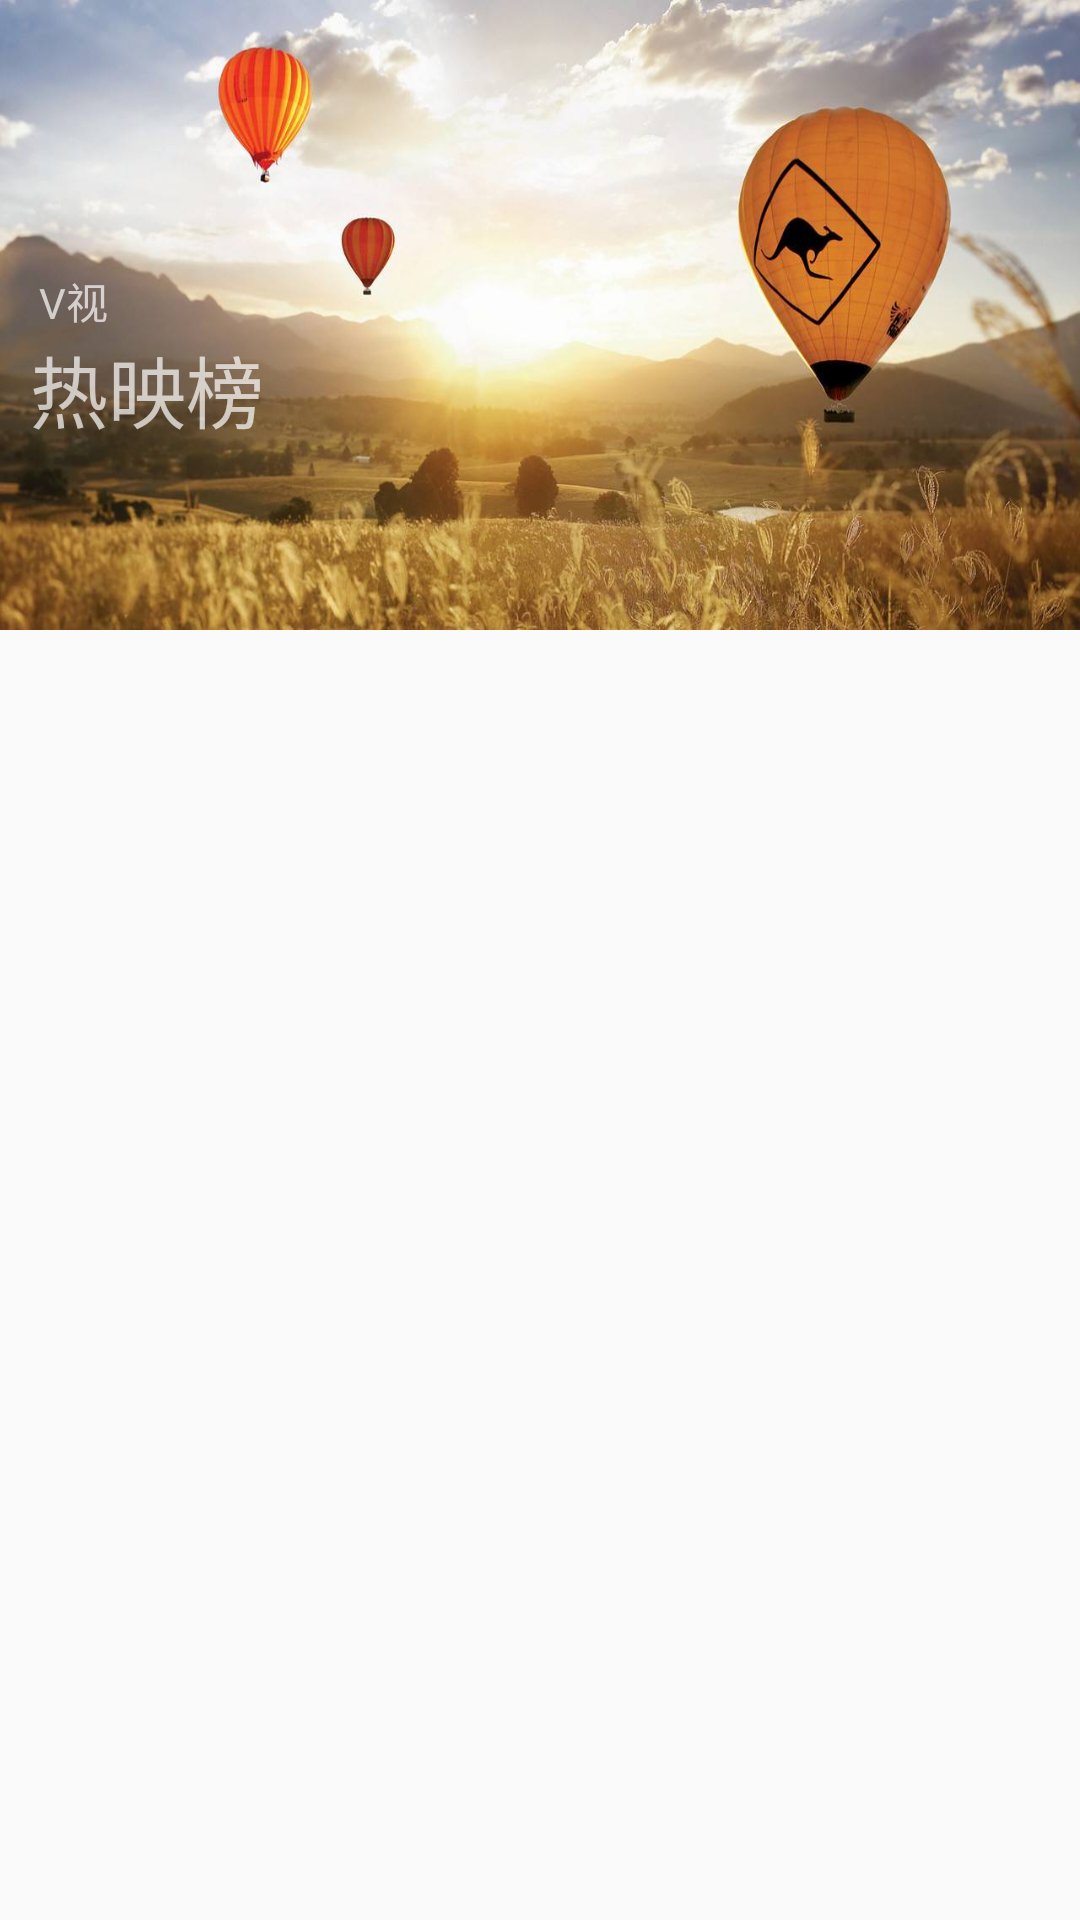

Here is an Android app screen rendered from its layout file. Give the layout XML and the strings, colors and styles it references.
<!-- AndroidManifest.xml: application theme AppTheme -->
<!-- res/layout/activity_hot_movie_page.xml -->
<?xml version="1.0" encoding="utf-8"?>
<layout xmlns:android="http://schemas.android.com/apk/res/android">

    <android.support.design.widget.CoordinatorLayout xmlns:app="http://schemas.android.com/apk/res-auto"
        xmlns:tools="http://schemas.android.com/tools"
        android:layout_width="match_parent"
        android:layout_height="match_parent"

        tools:context=".ui.activity.HotMovieActivity">
        

        <android.support.design.widget.AppBarLayout
            android:id="@+id/app_bar"
            android:layout_width="match_parent"
            android:layout_height="210dp"
            android:theme="@style/AppTheme.AppBarOverlay">
            


            <android.support.design.widget.CollapsingToolbarLayout
                android:id="@+id/toolbar_layout"
                android:layout_width="match_parent"
                android:layout_height="match_parent"
                android:fitsSystemWindows="true"
                app:contentScrim="?attr/colorPrimary"
                app:expandedTitleTextAppearance="@style/CollapsingToolbarTitleStyle"
                app:layout_scrollFlags="scroll|exitUntilCollapsed"
                app:title="@string/app_name">


                
                <ImageView
                    android:layout_width="match_parent"
                    android:layout_height="match_parent"
                    android:background="@drawable/hot_movie_header"
                    android:scaleType="fitXY"
                    android:visibility="visible" />
                <LinearLayout
                    android:layout_marginLeft="10dp"
                    android:layout_marginTop="90dp"
                    android:layout_width="wrap_content"
                    android:layout_height="wrap_content"
                    android:orientation="vertical">
                    <TextView
                        android:layout_marginLeft="3dp"
                        android:layout_width="wrap_content"
                        android:layout_height="wrap_content"
                        android:text="V视"/>
                    <TextView
                        android:textSize="26sp"
                        android:layout_width="wrap_content"
                        android:layout_height="wrap_content"
                        android:text="热映榜"/>
                </LinearLayout>


                <android.support.v7.widget.Toolbar
                    android:id="@+id/toolbar"
                    android:layout_width="match_parent"
                    android:layout_height="?attr/actionBarSize"
                    app:layout_collapseMode="pin"
                    app:popupTheme="@style/AppTheme.PopupOverlay" />

            </android.support.design.widget.CollapsingToolbarLayout>
        </android.support.design.widget.AppBarLayout>



        <android.support.v7.widget.RecyclerView
            android:id="@+id/rv_hot_movie"
            android:layout_width="match_parent"
            app:layout_behavior="@string/appbar_scrolling_view_behavior"
            android:layout_height="match_parent"/>

        <android.support.design.widget.FloatingActionButton
            android:id="@+id/fab_share"
            android:layout_width="wrap_content"
            android:layout_height="wrap_content"
            android:layout_margin="@dimen/fab_margin"
            android:src="@drawable/hot_movie_header"
            android:visibility="gone"
            app:layout_anchor="@id/app_bar"
            app:layout_anchorGravity="bottom|end" />

    </android.support.design.widget.CoordinatorLayout>

</layout>
<!-- resources referenced by this layout -->
<resources>
  <dimen name="fab_margin">16dp</dimen>
  <!-- drawable hot_movie_header: jpg bitmap (drawable-xxhdpi, 77433 bytes) -->
  <string name="app_name">V视</string>
  <style name="AppTheme.AppBarOverlay" parent="ThemeOverlay.AppCompat.Dark.ActionBar" />
  <style name="AppTheme.PopupOverlay" parent="ThemeOverlay.AppCompat.Light" />
  <style name="CollapsingToolbarTitleStyle" parent="@android:style/TextAppearance">
          <item name="android:textSize">18.0sp</item>
          <item name="android:textColor">@android:color/transparent</item>
      </style>
  <style name="AppTheme" parent="MyThemeRed" />
  <style name="MyThemeRed" parent="Theme.AppCompat.Light.NoActionBar">
          
          <item name="colorPrimary">@color/colorTheme</item>
          <item name="colorPrimaryDark">@color/colorTheme</item>
          <item name="colorAccent">@color/white</item>
  
  
      </style>
  <color name="colorTheme">#ffce3d3a</color>
  <color name="white">#FFFFFF</color>
</resources>
